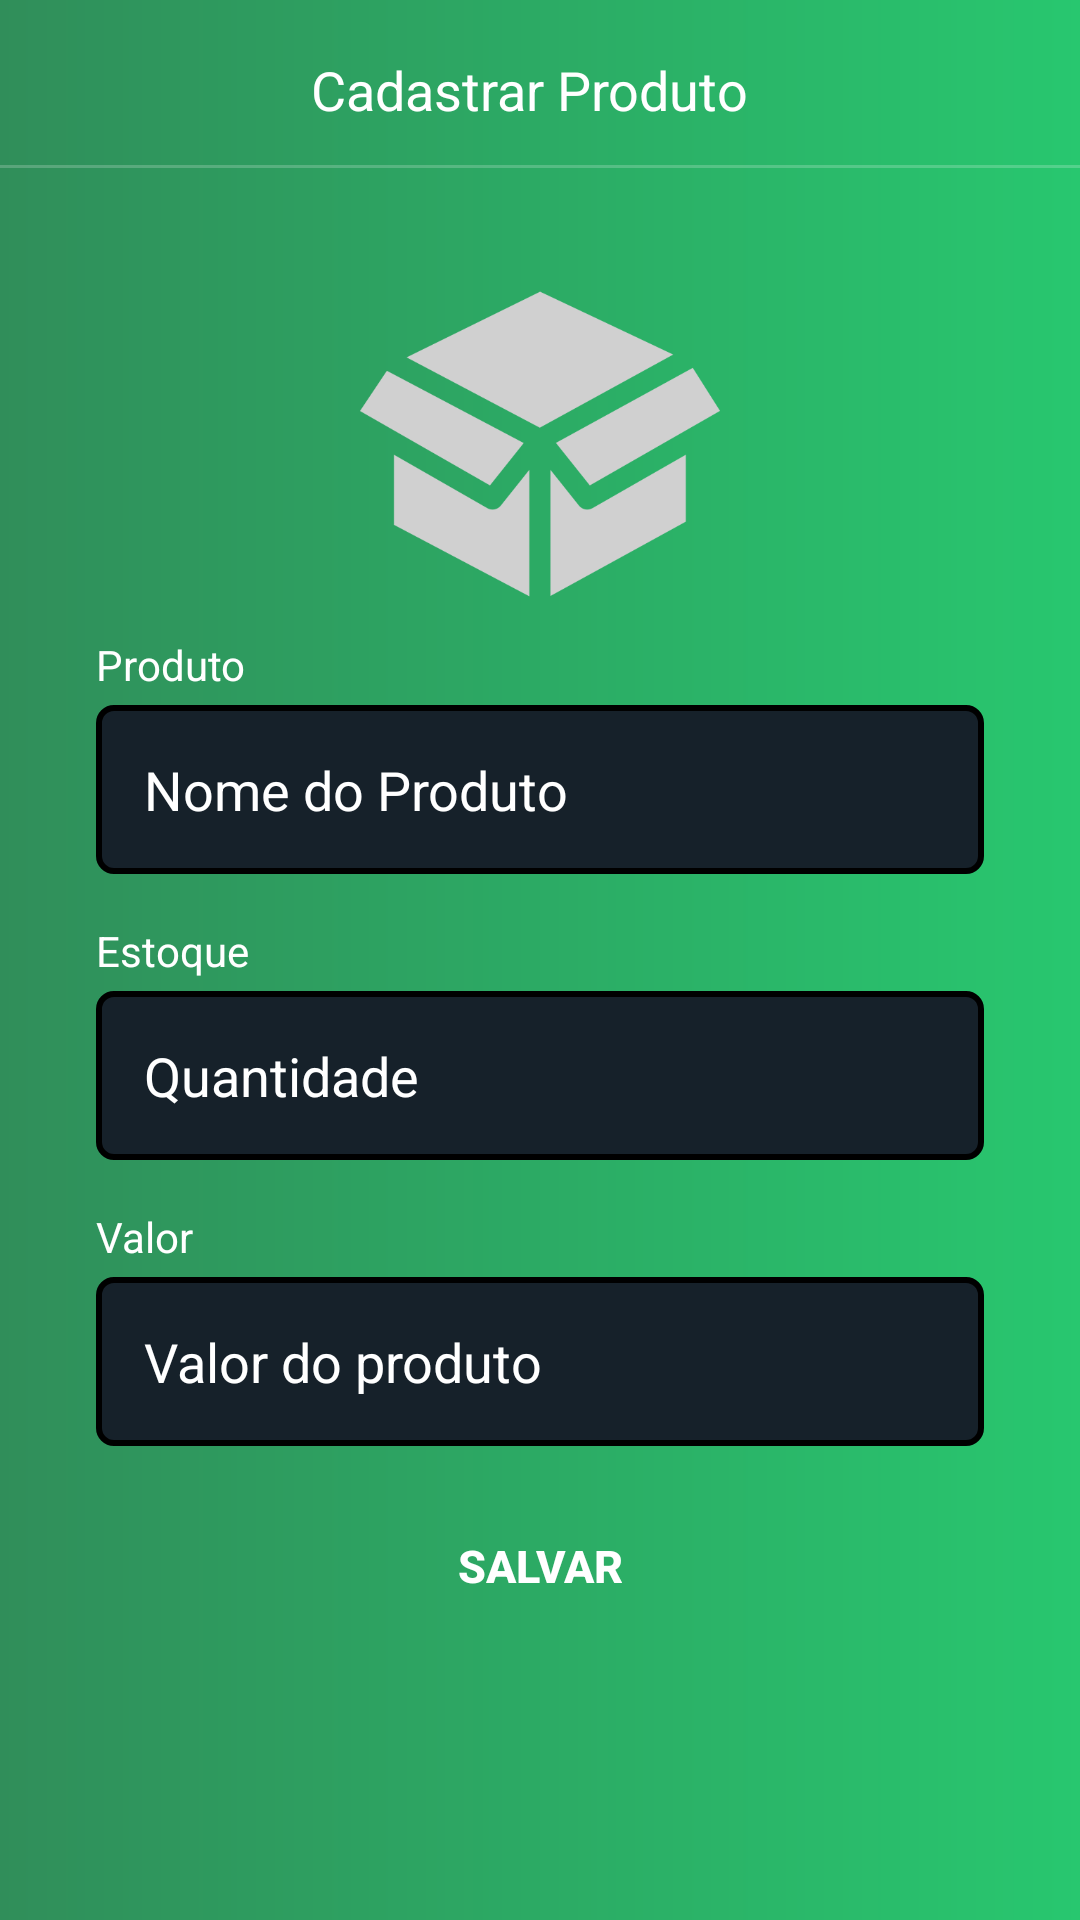

Reconstruct the res/layout file that produces this screen, plus the resources it refers to.
<!-- AndroidManifest.xml: application theme Theme.ControleDeEstoque -->
<!-- res/layout/activity_from_produto.xml -->
<?xml version="1.0" encoding="utf-8"?>
<androidx.constraintlayout.widget.ConstraintLayout xmlns:android="http://schemas.android.com/apk/res/android"
    xmlns:app="http://schemas.android.com/apk/res-auto"
    xmlns:tools="http://schemas.android.com/tools"
    android:layout_width="match_parent"
    android:layout_height="match_parent"
    android:background="@drawable/colorapp"
    tools:context=".activity.FromProdutoActivity">

    <include
        android:id="@+id/include"
        layout="@layout/toolbar_voltar"
        app:layout_constraintEnd_toEndOf="parent"
        app:layout_constraintStart_toStartOf="parent"
        app:layout_constraintTop_toTopOf="parent" />

    <LinearLayout
        android:layout_width="match_parent"
        android:layout_height="0dp"
        android:orientation="vertical"
        android:padding="32dp"
        app:layout_constraintBottom_toBottomOf="parent"
        app:layout_constraintEnd_toEndOf="parent"
        app:layout_constraintStart_toStartOf="parent"
        app:layout_constraintTop_toBottomOf="@+id/include">

        <ImageView
            android:id="@+id/imagem_produto"
            android:layout_width="120dp"
            android:layout_height="120dp"
            android:layout_gravity="center_horizontal"
            android:scaleType="centerCrop"
            android:src="@drawable/ic_product"
            android:onClick="abrirGaleria"/>
        
        <TextView
            android:layout_width="wrap_content"
            android:layout_height="wrap_content"
            android:layout_marginTop="4dp"
            android:text="Produto"
            android:textColor="@color/white"/>

        <EditText
            android:id="@+id/editCadProduto"
            android:layout_width="match_parent"
            android:layout_height="wrap_content"
            android:layout_marginTop="4dp"
            android:inputType="text"
            android:background="@drawable/background_edit_text"
            android:hint="Nome do Produto"
            android:padding="16dp"
            android:textColorHint="@color/white"/>

        <TextView
            android:layout_width="wrap_content"
            android:layout_height="wrap_content"
            android:layout_marginTop="16dp"
            android:text="Estoque"
            android:textColor="@color/white"/>

        <EditText
            android:id="@+id/editCadEstoque"
            android:layout_width="match_parent"
            android:layout_height="wrap_content"
            android:layout_marginTop="4dp"
            android:inputType="number"
            android:background="@drawable/background_edit_text"
            android:hint="Quantidade"
            android:padding="16dp"
            android:textColorHint="@color/white"/>

        <TextView
            android:layout_width="wrap_content"
            android:layout_height="wrap_content"
            android:layout_marginTop="16dp"
            android:text="Valor"
            android:textColor="@color/white"/>

        <EditText
            android:id="@+id/editCadValor"
            android:layout_width="match_parent"
            android:layout_height="wrap_content"
            android:layout_marginTop="4dp"
            android:inputType="numberDecimal"
            android:background="@drawable/background_edit_text"
            android:hint="Valor do produto"
            android:padding="16dp"
            android:textColorHint="@color/white"/>

        <androidx.appcompat.widget.AppCompatButton
            android:id="@+id/btnSalvar"
            android:layout_width="match_parent"
            android:layout_height="wrap_content"
            android:layout_marginTop="16dp"
            android:background="@drawable/background_button_principal"
            android:text="Salvar"
            android:textAllCaps="true"
            android:textColor="@color/white"
            android:textSize="15dp"
            android:textStyle="bold" />
    </LinearLayout>
</androidx.constraintlayout.widget.ConstraintLayout>
<!-- res/layout/toolbar_voltar.xml (included above) -->
<?xml version="1.0" encoding="utf-8"?>
<androidx.constraintlayout.widget.ConstraintLayout xmlns:android="http://schemas.android.com/apk/res/android"
    xmlns:tools="http://schemas.android.com/tools"
    android:layout_width="match_parent"
    android:layout_height="?actionBarSize"
    xmlns:app="http://schemas.android.com/apk/res-auto">

    <ImageButton
        android:id="@+id/imageButton"
        android:layout_width="wrap_content"
        android:layout_height="match_parent"
        android:background="@android:color/transparent"
        android:paddingStart="16dp"
        android:paddingEnd="16dp"
        android:src="@drawable/ic_voltar"
        app:layout_constraintBottom_toBottomOf="parent"
        app:layout_constraintEnd_toStartOf="@+id/textView5"
        app:layout_constraintHorizontal_bias="0.0"
        app:layout_constraintStart_toStartOf="parent"
        app:layout_constraintTop_toTopOf="parent"
        app:layout_constraintVertical_bias="0.0" />

    <TextView
        android:id="@+id/textView5"
        android:layout_width="153dp"
        android:layout_height="21dp"
        android:text="Cadastrar Produto"
        android:textColor="@color/white"
        android:textSize="18sp"
        app:layout_constraintBottom_toBottomOf="parent"
        app:layout_constraintEnd_toEndOf="parent"
        app:layout_constraintStart_toStartOf="parent"
        app:layout_constraintTop_toTopOf="parent" />

    <ImageView
        android:layout_width="match_parent"
        android:layout_height="1dp"
        android:alpha="0.2"
        android:background="@color/white"
        app:layout_constraintBottom_toBottomOf="parent"
        app:layout_constraintEnd_toEndOf="parent"
        app:layout_constraintStart_toStartOf="parent" />

</androidx.constraintlayout.widget.ConstraintLayout>
<!-- resources referenced by this layout -->
<resources>
  <color name="white">#FFFFFFFF</color>
  <!-- drawable background_button_principal (drawable) -->
  <?xml version="1.0" encoding="utf-8"?>
  <shape xmlns:android="http://schemas.android.com/apk/res/android"
      android:shape="rectangle">
      <solid android:color="@color/corbutton"/>
      <corners android:radius="5dp"/>
  </shape>
  <!-- drawable background_edit_text (drawable) -->
  <?xml version="1.0" encoding="utf-8"?>
  <shape xmlns:android="http://schemas.android.com/apk/res/android"
      android:shape="rectangle">
      <solid android:color="#16212a"/>
      <corners android:radius="5dp"/>
      <stroke android:color="@color/corbutton"
          android:width="2dp"/>
  </shape>
  <!-- drawable colorapp (drawable) -->
  <?xml version="1.0" encoding="utf-8"?>
  <shape xmlns:android="http://schemas.android.com/apk/res/android">
      <gradient
          android:startColor="#308E5A"
          android:endColor="#28c76f"/>
  
  </shape>
  <!-- drawable ic_product: png bitmap (drawable, 26061 bytes) -->
  <style name="Theme.ControleDeEstoque" parent="Theme.AppCompat.Light.DarkActionBar">
          
          <item name="colorPrimary">@color/purple_500</item>
          <item name="colorPrimaryDark">@color/purple_700</item>
          <item name="colorAccent">@color/teal_200</item>
          
      </style>
  <color name="purple_500">#FF6200EE</color>
  <color name="purple_700">#FF3700B3</color>
  <color name="teal_200">#FF03DAC5</color>
</resources>
